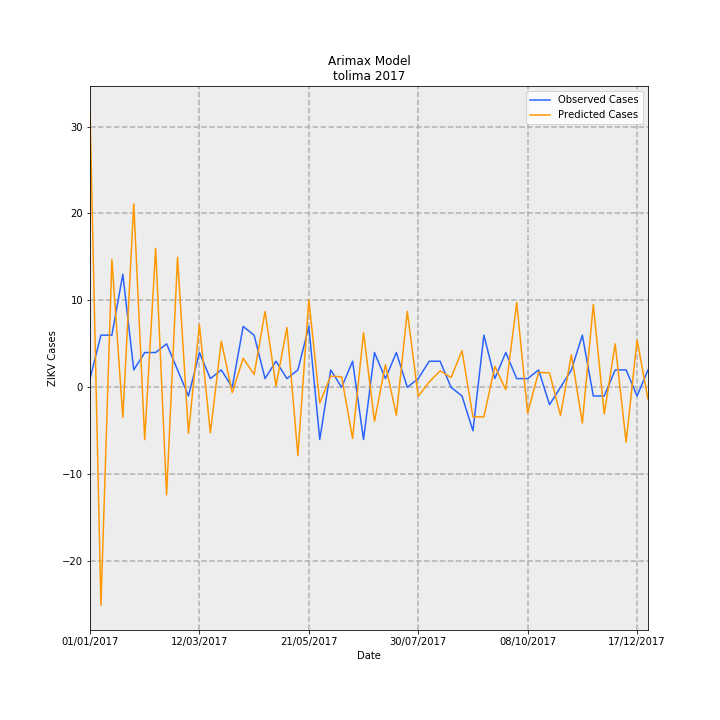

The table this chart was drawn from, first rows:
Date, predictions_incidence, observed_incidence, Predicted Cases, Observed Cases, error
01/01/2017, 2.256, 0.07101, 31.78, 1.0, -30.78
08/01/2017, -1.781, 0.4261, -25.08, 6.0, 31.08
15/01/2017, 1.044, 0.4261, 14.71, 6.0, -8.709
22/01/2017, -0.2457, 0.9231, -3.46, 13.0, 16.46
29/01/2017, 1.499, 0.142, 21.1, 2.0, -19.1
05/02/2017, -0.4285, 0.284, -6.034, 4.0, 10.03
12/02/2017, 1.135, 0.284, 15.99, 4.0, -11.99
19/02/2017, -0.8784, 0.355, -12.37, 5.0, 17.37
26/02/2017, 1.062, 0.142, 14.95, 2.0, -12.95
05/03/2017, -0.3761, -0.07101, -5.297, -1.0, 4.297
12/03/2017, 0.5126, 0.284, 7.219, 4.0, -3.219
19/03/2017, -0.372, 0.07101, -5.239, 1.0, 6.239
26/03/2017, 0.377, 0.142, 5.31, 2.0, -3.31
02/04/2017, -0.04355, 0.0, -0.6133, 0.0, 0.6133
09/04/2017, 0.2372, 0.4971, 3.34, 7, 3.66
16/04/2017, 0.1044, 0.4261, 1.47, 6.0, 4.53
23/04/2017, 0.6191, 0.07101, 8.718, 1.0, -7.718
30/04/2017, 0.0108, 0.213, 0.1521, 3.0, 2.848
07/05/2017, 0.4882, 0.07101, 6.875, 1.0, -5.875
14/05/2017, -0.5575, 0.142, -7.851, 2.0, 9.851
21/05/2017, 0.7142, 0.4971, 10.06, 7, -3.057
28/05/2017, -0.127, -0.4261, -1.788, -6.0, -4.212
04/06/2017, 0.09157, 0.142, 1.29, 2.0, 0.7104
11/06/2017, 0.0853, 0.0, 1.201, 0.0, -1.201
18/06/2017, -0.418, 0.213, -5.887, 3.0, 8.887
25/06/2017, 0.4466, -0.4261, 6.289, -6.0, -12.29
02/07/2017, -0.2775, 0.284, -3.908, 4.0, 7.908
09/07/2017, 0.185, 0.07101, 2.605, 1.0, -1.605
16/07/2017, -0.2279, 0.284, -3.209, 4.0, 7.209
23/07/2017, 0.6198, 0.0, 8.728, 0.0, -8.728
30/07/2017, -0.0729, 0.07101, -1.027, 1.0, 2.027
06/08/2017, 0.04352, 0.213, 0.6128, 3.0, 2.387
13/08/2017, 0.1339, 0.213, 1.886, 3.0, 1.114
20/08/2017, 0.07969, 0.0, 1.122, 0.0, -1.122
27/08/2017, 0.299, -0.07101, 4.211, -1.0, -5.211
03/09/2017, -0.2415, -0.355, -3.4, -5.0, -1.6
10/09/2017, -0.2419, 0.4261, -3.407, 6.0, 9.407
17/09/2017, 0.1706, 0.07101, 2.403, 1.0, -1.403
24/09/2017, -0.01938, 0.284, -0.273, 4.0, 4.273
01/10/2017, 0.6921, 0.07101, 9.747, 1.0, -8.747
08/10/2017, -0.2112, 0.07101, -2.974, 1.0, 3.974
15/10/2017, 0.1227, 0.142, 1.728, 2.0, 0.2716
22/10/2017, 0.1174, -0.142, 1.654, -2.0, -3.654
29/10/2017, -0.2303, 0.0, -3.243, 0.0, 3.243
05/11/2017, 0.2657, 0.142, 3.742, 2.0, -1.742
12/11/2017, -0.2923, 0.4261, -4.116, 6.0, 10.12
19/11/2017, 0.6761, -0.07101, 9.521, -1.0, -10.52
26/11/2017, -0.2172, -0.07101, -3.058, -1.0, 2.058
03/12/2017, 0.3547, 0.142, 4.995, 2.0, -2.995
10/12/2017, -0.4488, 0.142, -6.32, 2.0, 8.32
17/12/2017, 0.3865, -0.07101, 5.443, -1.0, -6.443
24/12/2017, -0.0959, 0.142, -1.351, 2.0, 3.351
